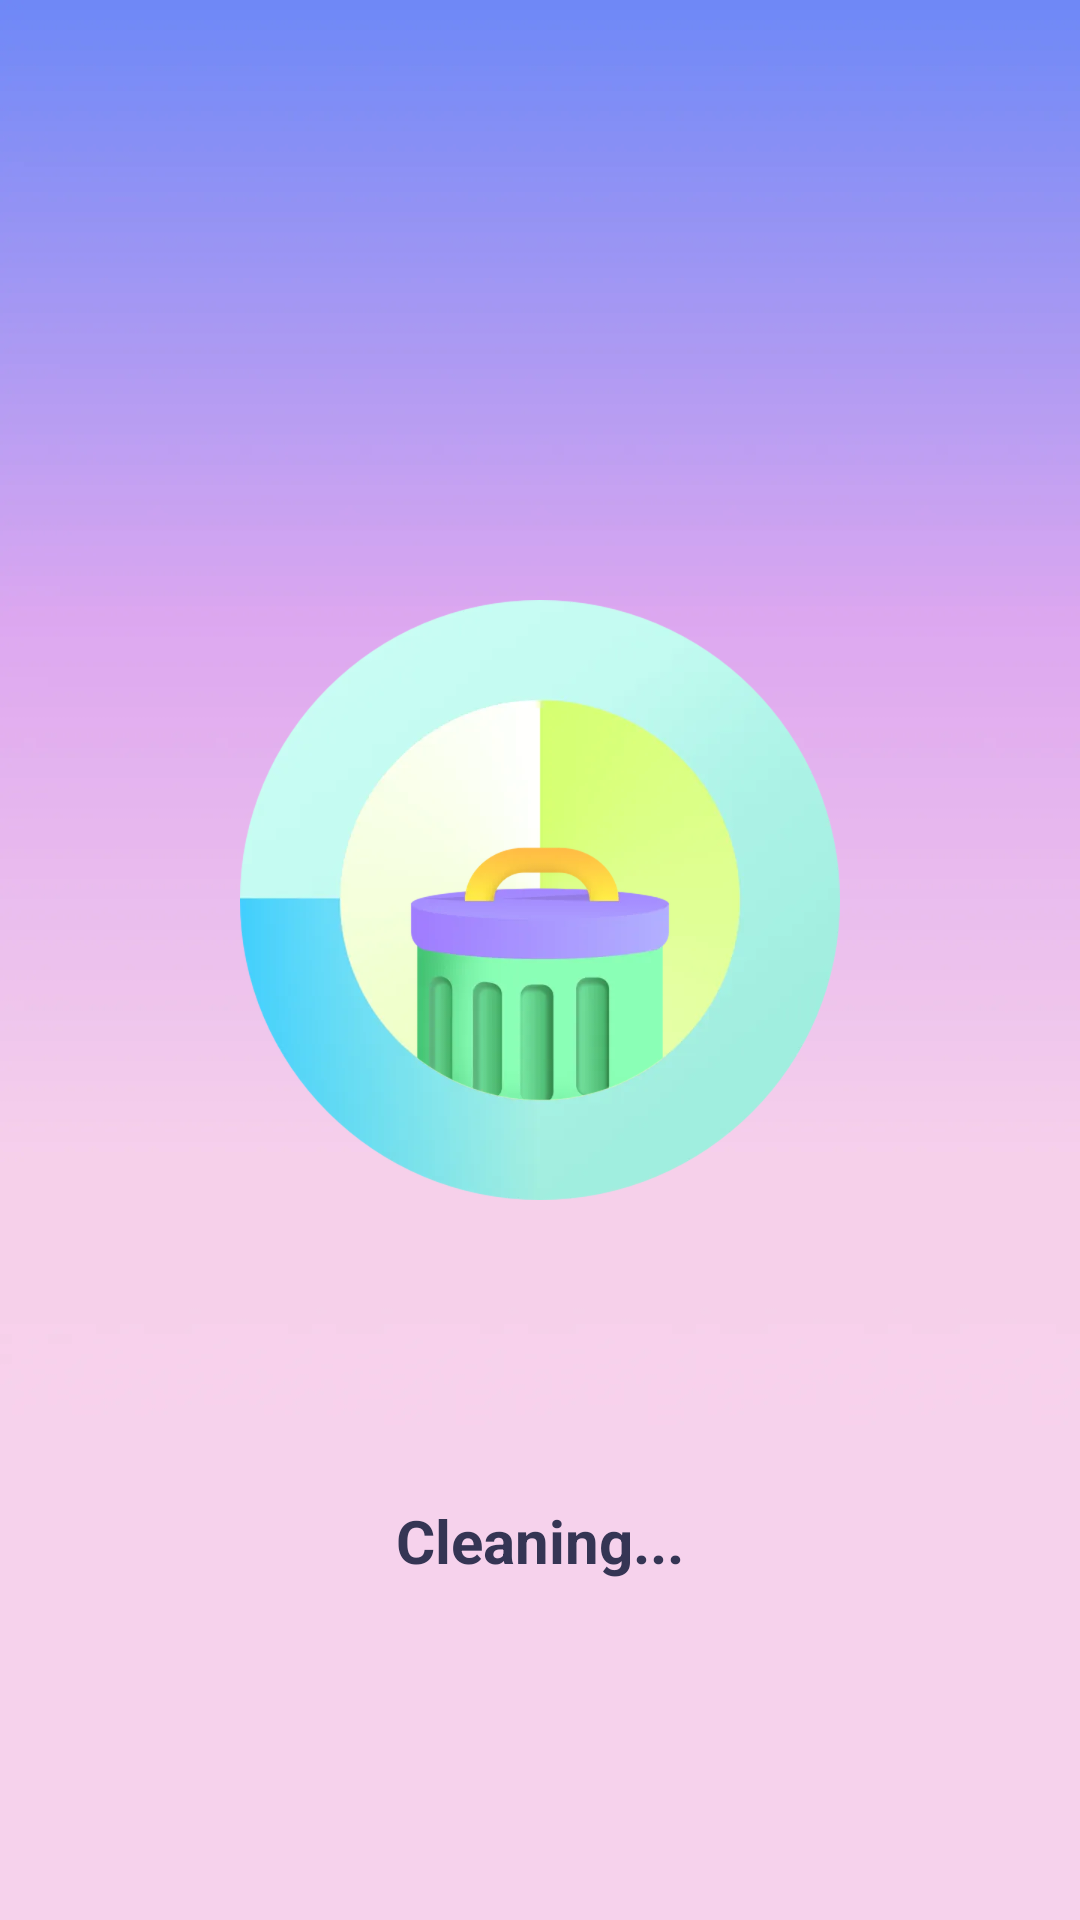

Write the Android layout XML for this screen, with the resource values it uses.
<!-- AndroidManifest.xml: application theme Theme.SweetBrowser -->
<!-- res/layout/clean_activity.xml -->
<?xml version="1.0" encoding="utf-8"?>
<androidx.constraintlayout.widget.ConstraintLayout xmlns:android="http://schemas.android.com/apk/res/android"
    xmlns:app="http://schemas.android.com/apk/res-auto"
    android:layout_width="match_parent"
    android:layout_height="match_parent"
    android:background="@mipmap/clear_bg">

    <ProgressBar
        android:id="@+id/logo"
        android:layout_width="200dp"
        android:layout_height="200dp"
        android:layout_marginTop="200dp"
        android:indeterminateDrawable="@drawable/clear_pb"
        app:layout_constraintEnd_toEndOf="parent"
        app:layout_constraintStart_toStartOf="parent"
        app:layout_constraintTop_toTopOf="parent" />

    <ImageView
        android:layout_width="134dp"
        android:layout_height="134dp"
        android:src="@mipmap/rotate_clear"
        app:layout_constraintBottom_toBottomOf="@+id/logo"
        app:layout_constraintEnd_toEndOf="@+id/logo"
        app:layout_constraintStart_toStartOf="@+id/logo"
        app:layout_constraintTop_toTopOf="@+id/logo" />

    <TextView
        android:layout_width="wrap_content"
        android:layout_height="wrap_content"
        android:layout_marginTop="100dp"
        android:text="Cleaning..."
        android:textColor="#353554"
        android:textSize="20sp"
        android:textStyle="bold"
        app:layout_constraintEnd_toEndOf="parent"
        app:layout_constraintStart_toStartOf="parent"
        app:layout_constraintTop_toBottomOf="@+id/logo" />

</androidx.constraintlayout.widget.ConstraintLayout>
<!-- resources referenced by this layout -->
<resources>
  <!-- drawable clear_pb (drawable) -->
  <?xml version="1.0" encoding="UTF-8"?>
  <animated-rotate xmlns:android="http://schemas.android.com/apk/res/android"
      android:drawable="@mipmap/rotate"
      android:pivotX="50%"
      android:pivotY="50%">
  
  </animated-rotate>
  <!-- mipmap clear_bg: webp bitmap (mipmap-xxxhdpi, 132555 bytes) -->
  <!-- mipmap rotate_clear: webp bitmap (mipmap-xxxhdpi, 60997 bytes) -->
  <style name="Theme.SweetBrowser" parent="Theme.AppCompat.Light.NoActionBar" />
</resources>
